Run: headless pygame with SDL's dummy video driver; simulated clock (each Clock.tick advances the game by its frame time, no real sleeping); random seed 0; keys injected as events and as key.get_pressed() state; no mouse input.
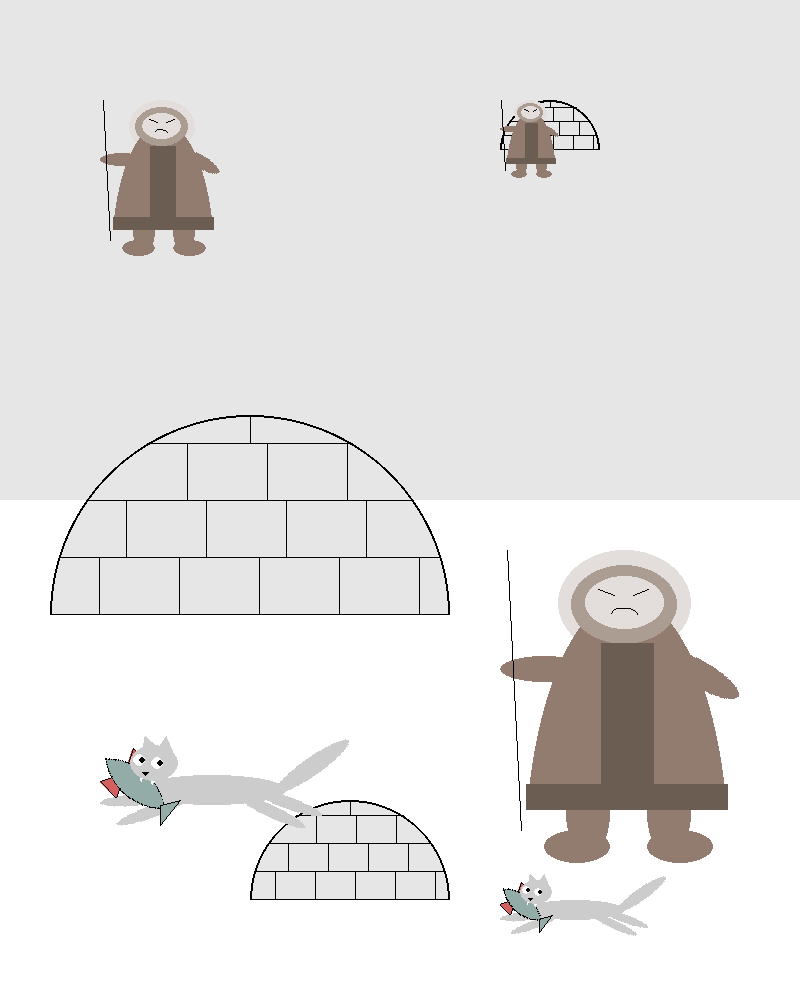
Frame 1 of 4 · flips 1–60 · no input
Frame 2 of 4 · flips 61–180 · tapped SPACE, RETURN · held RIGHT (→), D · screen unchanged from frame 1, image omitted
Frame 3 of 4 · flips 181–300 · held DOWN (↓), S · screen unchanged from frame 2, image omitted
Frame 4 of 4 · flips 301–420 · held LEFT (←), A, UP (↑), W · screen unchanged from frame 3, image omitted

The pygame program that drew these frames:

import pygame

pygame.init()

WIDTH = 800
HEIGHT = 1000

screen = pygame.display.set_mode((WIDTH, HEIGHT))
pygame.display.set_caption("Крайний север")

WHITE = (255, 255, 255)
BLACK = (0, 0, 0)
RED = (211, 95, 95)
GREY = (230, 230, 230)
DARK_GREY = (204, 204, 204)
BLUE = (147, 172, 167)
DARK_BLUE = (0, 1, 252)
BEIGE = (227, 222, 219)
BROWN = (145, 124, 111)
DARK_BROWN = (108, 93, 83)
LIGHT_BROWN = (172, 157, 147)

FPS = 60
clock = pygame.time.Clock()


def draw_background(surface, color_sky, color_ground):
    '''
    Рисует фон изображения на экране.
    color_sky - цвет неба
    color_ground - цвет земли
    surface - поверхность
    :return: None
    '''
    surface.fill(color_ground)
    pygame.draw.rect(surface, color_sky, (0, 0, WIDTH, HEIGHT // 2))


def jurt(width, coords):
    height = width // 2
    surf_jurt = pygame.Surface((width, height))
    surf_jurt.fill((0, 0, 1))

    pygame.draw.circle(surf_jurt, GREY, (height, height), height)
    pygame.draw.circle(surf_jurt, BLACK, (height, height), height, 2)
    surf_jurt.set_colorkey((0, 0, 1))

    interval = width // 7
    #h_rect = height * 0.25
    x = 0
    y = width//2 - 1
    h = 0
    w = width // 5
    pygame.draw.line(surf_jurt, BLACK, (x, y), (width - x, y))
    for i in range(3):
        y = y - interval
        h += interval
        x = height - (height ** 2 - h ** 2) ** 0.5 + 1
        pygame.draw.line(surf_jurt, BLACK, (x, y), (width - x, y))
        x1 = x + w//2
        y1 = y
        x2 = x + w//2
        y2 = y + interval
        while x1 < width - x:
            pygame.draw.line(surf_jurt, BLACK, (x1, y1), (x2, y2))
            x1 += w
            x2 += w

    pygame.draw.line(surf_jurt, BLACK, (height, y), (height, 0))

    return screen.blit(surf_jurt, coords)


def draw_ellipse(width, height, color):
    surf_ellipse = pygame.Surface((width, height))
    pygame.draw.ellipse(surf_ellipse, color, (0, 0, width, height))
    surf_ellipse.set_colorkey(BLACK)
    return surf_ellipse


def chukchi(height, coords):
    width = height//1.5
    surf_chukchi = pygame.Surface((width, height))
    pygame.draw.ellipse(surf_chukchi, BEIGE, (width*0.22, 0, width*0.5, width*0.4))
    torso = pygame.Surface((width//1.3, width*0.8))
    pygame.draw.ellipse(torso, BROWN, (0, 0, width//1.3, width*2))
    torso.set_colorkey(BLACK)

    surf_chukchi.blit(torso, (width*0.095,  width*0.18))
    pygame.draw.ellipse(surf_chukchi, (172, 157, 147),
                        (width * 0.27, width * 0.06, width * 0.4, width * 0.3))
    pygame.draw.ellipse(surf_chukchi, BEIGE, (width*0.32, width*0.1, width*0.3, width*0.2))
    hand = draw_ellipse(width//3, width//10, BROWN)
    surf_chukchi.blit(hand, (0, width//2.5))
    hand_left = pygame.transform.rotate(hand, 150)
    surf_chukchi.blit(hand_left, (width//1.7, width//2.9))
    leg = draw_ellipse(width//6, width//3, BROWN)
    surf_chukchi.blit(leg, (width//4, width*0.825))
    surf_chukchi.blit(leg, (width//1.8, width*0.825))
    foot = draw_ellipse(width//4, width//8, BROWN)
    surf_chukchi.blit(foot, (width//6, height*0.7))
    surf_chukchi.blit(foot, (width//1.8, height*0.7))
    pygame.draw.line(surf_chukchi, (0, 0, 1), (width*0.03, 0), (width*0.08, height*0.7))
    pygame.draw.line(surf_chukchi, (0, 0, 1), (width*0.37, width*0.15), (width*0.43, width*0.17))
    pygame.draw.line(surf_chukchi, (0, 0, 1), (width*0.5, width*0.17), (width*0.56, width*0.15))
    pi = 3.14
    pygame.draw.arc(surf_chukchi, (0, 0, 1), (width*0.42, width*0.22, width*0.1, width*0.05), 0, pi)
    pygame.draw.rect(surf_chukchi, DARK_BROWN, (width*0.1, width*0.88, width*0.76, width*0.1))
    pygame.draw.rect(surf_chukchi, DARK_BROWN, (width*0.38, width*0.35, width*0.2, width*0.6))

    surf_chukchi.set_colorkey(BLACK)
    return screen.blit(surf_chukchi, coords)


def draw_fish(width):
    surf_fish = pygame.Surface((width*1.5, width*1.5))
    surf_fin = pygame.Surface((width//2, width//2))
    pygame.draw.polygon(surf_fin, RED, [[0, width//3], [width//2, width//6],
                                        [width//3, 0], [width//6, width//2]])
    pygame.draw.polygon(surf_fin, (0, 0, 1), [[0, width // 3], [width // 2, width // 6],
                                        [width // 3, 0], [width // 6, width // 2]], 1)
    surf_torso = pygame.Surface((width, width))
    surf_torso.set_colorkey(BLACK)
    pygame.draw.circle(surf_torso, BLUE, (width*0.4, -width*0.45), width*0.6)
    pygame.draw.circle(surf_torso, (0, 0, 1), (width*0.4, -width*0.45), width*0.6, 1)
    surf_torso_up = pygame.transform.flip(surf_torso, 0, 1)
    torso = pygame.Surface((width, width))
    torso.blit(surf_torso, (0, width*0.3))
    torso.blit(surf_torso_up,(0, -width*0.7))
    torso.set_colorkey(BLACK)
    torso = pygame.transform.rotate(torso, -40)
    pygame.draw.polygon(torso, BLUE, [[width, width*0.7], [width*1.2,
                                            width*0.65], [width*1, width*0.9]])
    pygame.draw.polygon(torso, (0, 0, 1), [[width, width*0.7], [width*1.2,
                                            width*0.65], [width*1, width*0.9]], 1)

    surf_fish.blit(surf_fin,(width*0.4, width//3))
    surf_fish.blit(torso, (width*0, width*0.2))
    surf_fish.set_colorkey(BLACK)
    return surf_fish


def cat(width, coords):
    surf_cat = pygame.Surface((width, width/2))
    pygame.draw.ellipse(surf_cat, DARK_GREY, (width//8, width//4, width//2, width//10))
    nail = draw_ellipse(width*0.3, width*0.06, DARK_GREY)
    nail = pygame.transform.rotate(nail, 35)
    surf_cat.blit(nail, (width*0.57, width*0.11))
    leg = draw_ellipse(width*0.25, width*0.04, DARK_GREY)
    leg1 = pygame.transform.rotate(leg, -175)
    leg2 = pygame. transform.rotate(leg, -160)
    leg3 = pygame.transform.rotate(leg, -20)
    leg4 = pygame.transform.rotate(leg, -25)
    surf_cat.blit(leg1, (width*0, width*0.3))
    surf_cat.blit(leg2, (width*0.05, width*0.31))
    surf_cat.blit(leg3, (width*0.5, width*0.28))
    surf_cat.blit(leg4, (width*0.45, width*0.3))
    surf_fish = draw_fish(width//3)

    surf_head = pygame.Surface((width*0.3, width*0.3))
    surf_head.fill(RED)
    pygame.draw.ellipse(surf_head, DARK_GREY, (0, 0, width*0.16, width*0.12))
    pygame.draw.circle(surf_head, WHITE, (width*0.03, width*0.05), width*0.02)
    pygame.draw.circle(surf_head, (0, 0, 1), (width*0.04, width*0.05), width*0.01)
    pygame.draw.circle(surf_head, WHITE, (width*0.09, width*0.06), width*0.02)
    pygame.draw.circle(surf_head, (0, 0, 1), (width*0.10, width*0.06), width*0.01)
    surf_head.set_colorkey(RED)
    pygame.draw.polygon(surf_head, WHITE, [[width*0.035, width*0.11], [width*0.04, width*0.11],
                                              [width*0.0375, width*0.12]])
    pygame.draw.polygon(surf_head, WHITE, [[width * 0.07, width * 0.12], [width * 0.08, width * 0.12],
                                           [width * 0.075, width * 0.13]])
    pygame.draw.polygon(surf_head, (0, 0, 1), [[width * 0.04, width * 0.09], [width * 0.06, width * 0.09],
                                           [width * 0.05, width * 0.10]])

    surf_cat.blit(surf_fish, (-width*0.135, width*0.05))
    surf_cat.blit(surf_head, (width*0.1, width*0.15))
    surf_cat.set_colorkey(BLACK)
    pygame.draw.polygon(surf_cat, DARK_GREY, [[width * 0.15, width * 0.12], [width * 0.14, width * 0.18],
                                               [width * 0.22, width * 0.18]])
    pygame.draw.polygon(surf_cat, DARK_GREY, [[width * 0.22, width * 0.12], [width * 0.18, width * 0.18],
                                              [width * 0.25, width * 0.19]])
    screen.blit(surf_cat, coords)

    return screen


while 1:
    for event in pygame.event.get():
        if event.type == pygame.QUIT:
            exit()
    draw_background(screen, GREY, WHITE)
    jurt(400, (50, 415))
    jurt(100, (500, 100))
    jurt(200, (250, 800))
    chukchi(400, (500, 550))
    chukchi(200, (100, 100))
    chukchi(100, (500, 100))
    cat(300, (100, 700))
    cat(200, (500, 850))
    pygame.display.update()

    clock.tick(FPS)
